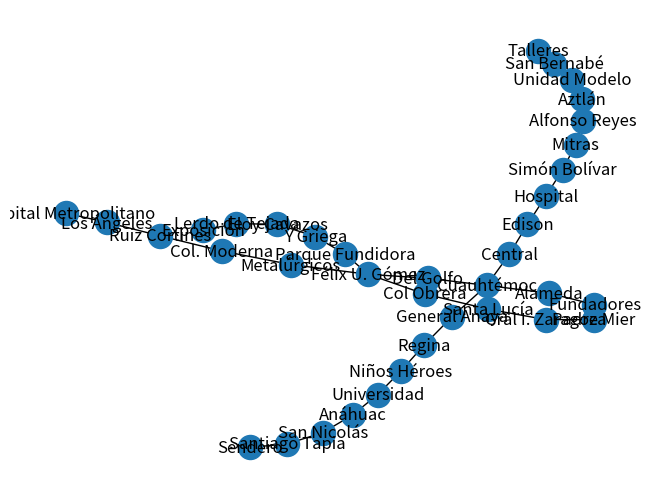

This chart was generated by the following Python code:
import networkx as nx
import matplotlib.pyplot as plt


G = nx.Graph()

tramos_linea_verde = [
    ("Sendero", "Santiago Tapia", 2),
    ("Santiago Tapia", "San Nicolás", 2),
    ("San Nicolás", "Anáhuac", 2),
    ("Anáhuac", "Universidad", 2),
    ("Universidad", "Niños Héroes", 2),
    ("Niños Héroes", "Regina", 2),
    ("Regina", "General Anaya", 2),
    ("General Anaya", "Cuauhtémoc", 2),
    ("Cuauhtémoc", "Alameda", 2),
    ("Alameda", "Fundadores", 2),
    ("Fundadores", "Padre Mier", 2),
    ("Padre Mier", "Gral I. Zaragoza", 2)
]

tramos_linea_roja = [
    ("Hospital Metropolitano", "Los Ángeles", 2),
    ("Los Ángeles", "Ruiz Cortines", 2),
    ("Ruiz Cortines", "Col. Moderna", 2),
    ("Col. Moderna", "Metalúrgicos", 2),
    ("Metalúrgicos", "Félix U. Gómez", 2),
    ("Félix U. Gómez", "Col Obrera", 2),
    ("Col Obrera", "Santa Lucía", 2),
    ("Santa Lucía", "Gral I. Zaragoza", 2),
]

tramos_linea_amarilla = [
    ("Talleres", "San Bernabé", 2),
    ("San Bernabé", "Unidad Modelo", 2),
    ("Unidad Modelo", "Aztlán", 2),
    ("Aztlán", "Alfonso Reyes", 2),
    ("Alfonso Reyes", "Mitras", 2),
    ("Mitras", "Simón Bolívar", 2),
    ("Simón Bolívar", "Hospital", 2),
    ("Hospital", "Edison", 2),
    ("Edison", "Central", 2),
    ("Central", "Cuauhtémoc", 2),
    ("Cuauhtémoc", "Del Golfo", 2),
    ("Del Golfo", "Félix U. Gómez", 2),
    ("Félix U. Gómez", "Parque Fundidora", 2),
    ("Parque Fundidora", "Y Griega", 2),
    ("Y Griega", "Eloy Cavazos", 2),
    ("Eloy Cavazos", "Lerdo de Tejada", 2),
    ("Lerdo de Tejada", "Exposición", 2),
]

for origen, destino, tiempo in tramos_linea_verde + tramos_linea_roja + tramos_linea_amarilla:
    G.add_edge(origen, destino, weight = tiempo)

#for origen, destino, tiempo in tramos_linea_roja:
    #G.add_edge(origen, destino, weight = tiempo)

nx.draw(G, with_labels=True)
plt.show()
